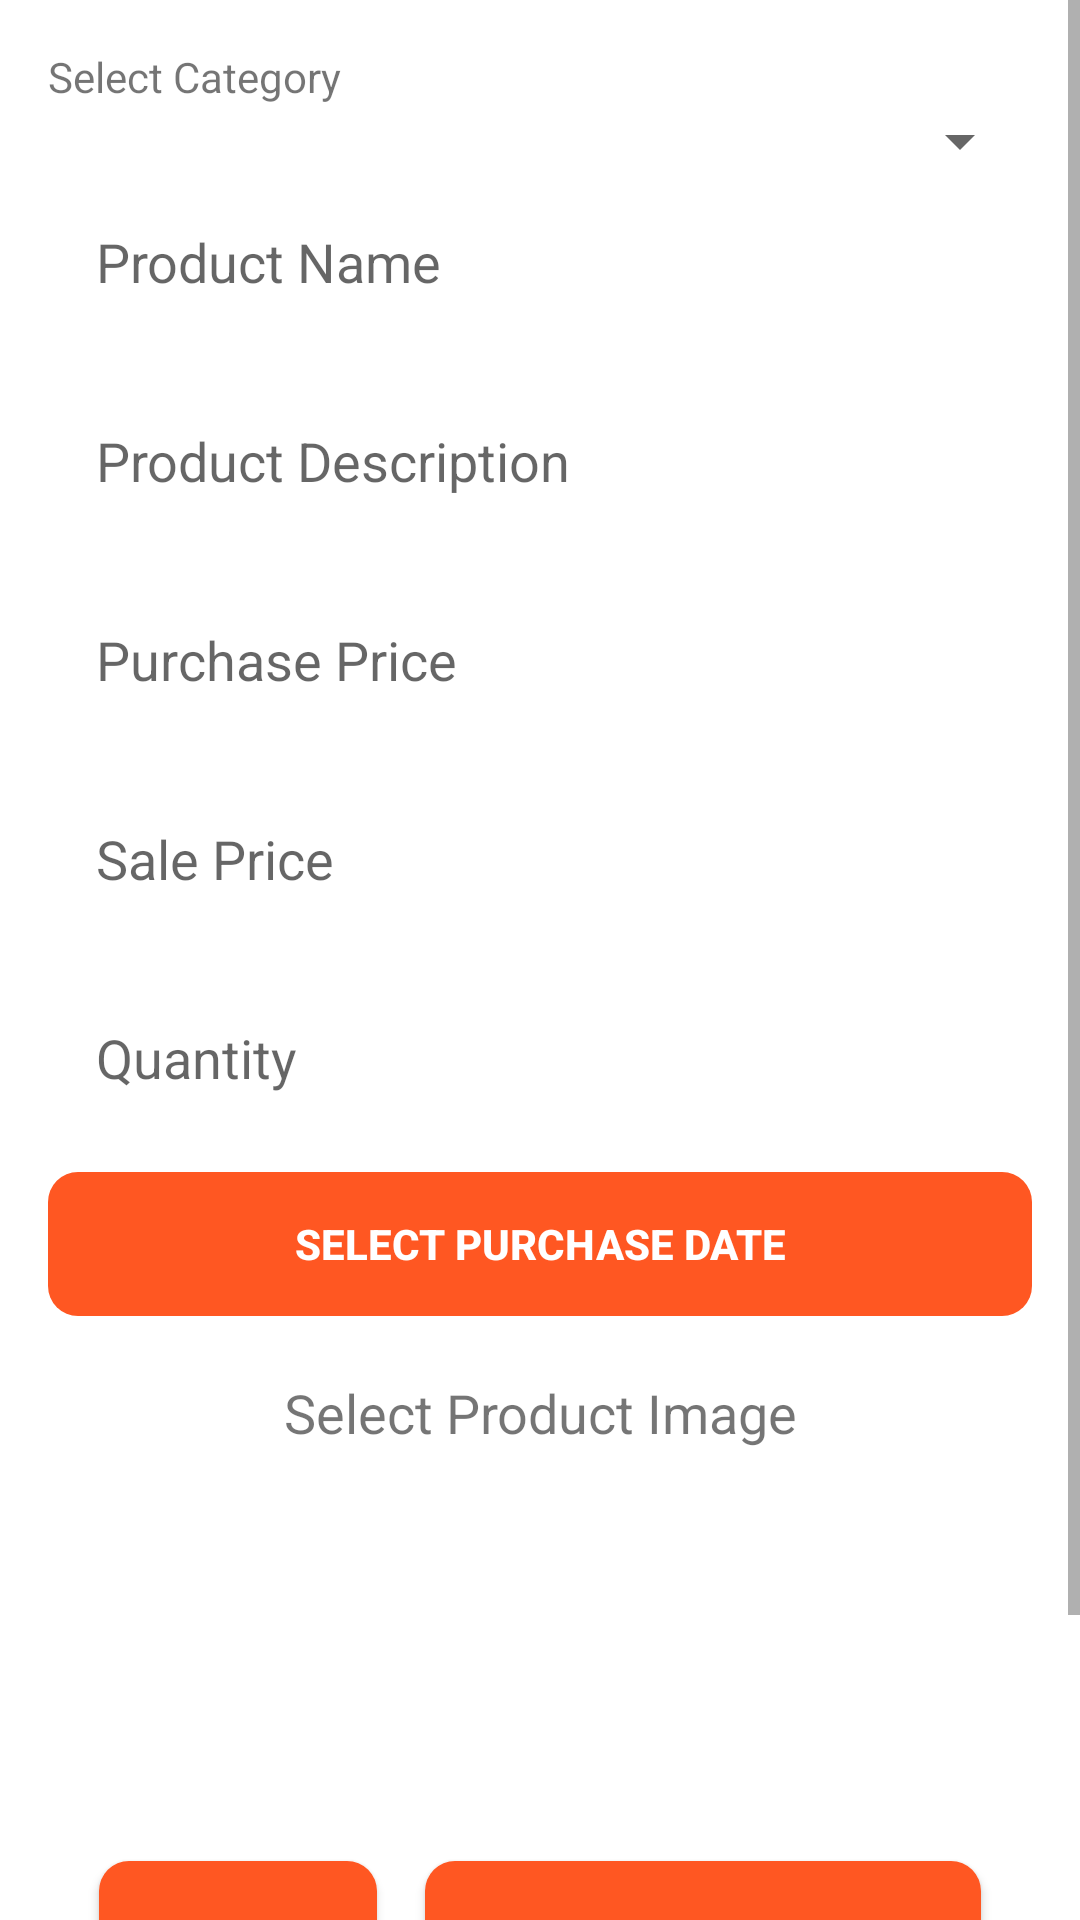

This screen was rendered from an Android layout file. Write that file and the resources it references.
<!-- AndroidManifest.xml: application theme Theme.EcomAdminBatch03 -->
<!-- res/layout/fragment_add_product.xml -->
<?xml version="1.0" encoding="utf-8"?>
<layout xmlns:android="http://schemas.android.com/apk/res/android"
    xmlns:tools="http://schemas.android.com/tools">

    <data>

    </data>

    <ScrollView
        android:layout_width="match_parent"
        android:layout_height="match_parent"
        tools:context=".AddProductFragment">

        <LinearLayout
            android:layout_width="match_parent"
            android:layout_height="wrap_content"
            android:padding="16dp"
            android:orientation="vertical">
            <TextView
                android:layout_width="wrap_content"
                android:layout_height="wrap_content"
                android:text="Select Category"/>
            <Spinner
                android:layout_width="match_parent"
                android:layout_height="wrap_content"
                android:id="@+id/catSP"/>
            <EditText
                android:layout_width="match_parent"
                android:layout_height="wrap_content"
                android:id="@+id/nameInputET"
                android:background="@drawable/input_border"
                android:padding="16dp"
                android:hint="Product Name"/>
            <EditText
                android:layout_width="match_parent"
                android:layout_height="wrap_content"
                android:id="@+id/descriptionInputET"
                android:maxLines="3"
                android:layout_marginTop="10dp"
                android:background="@drawable/input_border"
                android:padding="16dp"
                android:hint="Product Description"/>
            <EditText
                android:inputType="numberDecimal"
                android:layout_width="match_parent"
                android:layout_height="wrap_content"
                android:layout_marginTop="10dp"
                android:background="@drawable/input_border"
                android:padding="16dp"
                android:id="@+id/purchasePriceInputET"
                android:hint="Purchase Price"/>
            <EditText
                android:inputType="numberDecimal"
                android:layout_width="match_parent"
                android:layout_height="wrap_content"
                android:id="@+id/salePriceInputET"
                android:layout_marginTop="10dp"
                android:background="@drawable/input_border"
                android:padding="16dp"
                android:hint="Sale Price"/>
            <EditText
                android:inputType="numberDecimal"
                android:layout_width="match_parent"
                android:layout_height="wrap_content"
                android:layout_marginTop="10dp"
                android:background="@drawable/input_border"
                android:padding="16dp"
                android:id="@+id/quantityInputET"
                android:hint="Quantity"/>
            <androidx.appcompat.widget.AppCompatButton
                android:layout_width="match_parent"
                android:layout_gravity="center"
                android:layout_height="wrap_content"
                android:id="@+id/dateBtn"
                android:text="Select Purchase Date"
                android:textColor="@color/white"
                android:layout_marginTop="10dp"
                android:background="@drawable/custom_button"
                android:textStyle="bold"
                style="@style/Widget.AppCompat.Button.Borderless"/>
            <TextView
                android:layout_width="match_parent"
                android:layout_height="wrap_content"
                android:gravity="center_horizontal"
                android:padding="10dp"
                android:textSize="18sp"
                android:layout_marginTop="10dp"
                android:layout_marginBottom="10dp"
                android:text="Select Product Image"/>
            <ImageView
                android:layout_width="100dp"
                android:layout_height="100dp"
                android:id="@+id/productImageView"
                android:scaleType="centerCrop"
                android:src="@drawable/t_shirt"
                android:layout_gravity="center"/>
            <LinearLayout
                android:layout_width="match_parent"
                android:layout_height="wrap_content"
                android:layout_marginBottom="10dp"
                android:layout_marginTop="10dp"
                android:gravity="center">
                <androidx.appcompat.widget.AppCompatButton
                    android:layout_width="wrap_content"
                    android:layout_height="wrap_content"
                    android:id="@+id/captureBtn"
                    android:text="Capture"
                    android:background="@drawable/custom_button"
                    android:textStyle="bold"
                    android:textColor="@color/white"
                    android:layout_marginEnd="8dp"
                    android:padding="15dp"
                    android:layout_marginTop="5dp"/>
                <androidx.appcompat.widget.AppCompatButton
                    android:layout_width="wrap_content"
                    android:layout_height="wrap_content"
                    android:id="@+id/galleryBtn"
                    android:background="@drawable/custom_button"
                    android:textStyle="bold"
                    android:padding="15dp"
                    android:text="Select from Gallery"
                    android:textColor="@color/white"
                    android:layout_marginTop="5dp"
                    android:layout_marginStart="8dp"/>
            </LinearLayout>

            <androidx.appcompat.widget.AppCompatButton
                android:layout_width="180dp"
                android:layout_height="wrap_content"
                android:id="@+id/saveBtn"
                android:text="Save Product"
                android:layout_gravity="center"
                android:background="@drawable/custom_button"
                android:textColor="@color/white"
                android:layout_marginTop="20dp"/>
        </LinearLayout>
    </ScrollView>
</layout>
<!-- resources referenced by this layout -->
<resources>
  <color name="white">#FFFFFFFF</color>
  <!-- drawable custom_button (drawable) -->
  <?xml version="1.0" encoding="utf-8"?>
  <shape xmlns:android="http://schemas.android.com/apk/res/android"
      android:shape="rectangle">
  
      <corners android:radius="10dp"/>
      <solid android:color="#FF5722" />
  
  </shape>
  <style name="Theme.EcomAdminBatch03" parent="Theme.MaterialComponents.DayNight.NoActionBar">
          
          <item name="colorPrimary">@color/purple_500</item>
          <item name="colorPrimaryVariant">@color/purple_700</item>
          <item name="colorOnPrimary">@color/white</item>
          
          <item name="colorSecondary">@color/teal_200</item>
          <item name="colorSecondaryVariant">@color/teal_700</item>
          <item name="colorOnSecondary">@color/black</item>
          
          <item name="android:statusBarColor" tools:targetApi="l">?attr/colorPrimaryVariant</item>
          
      </style>
  <color name="purple_500">#FF6200EE</color>
  <color name="purple_700">#EF6E45</color>
  <color name="teal_200">#FF03DAC5</color>
  <color name="teal_700">#FF018786</color>
  <color name="black">#FF000000</color>
</resources>
